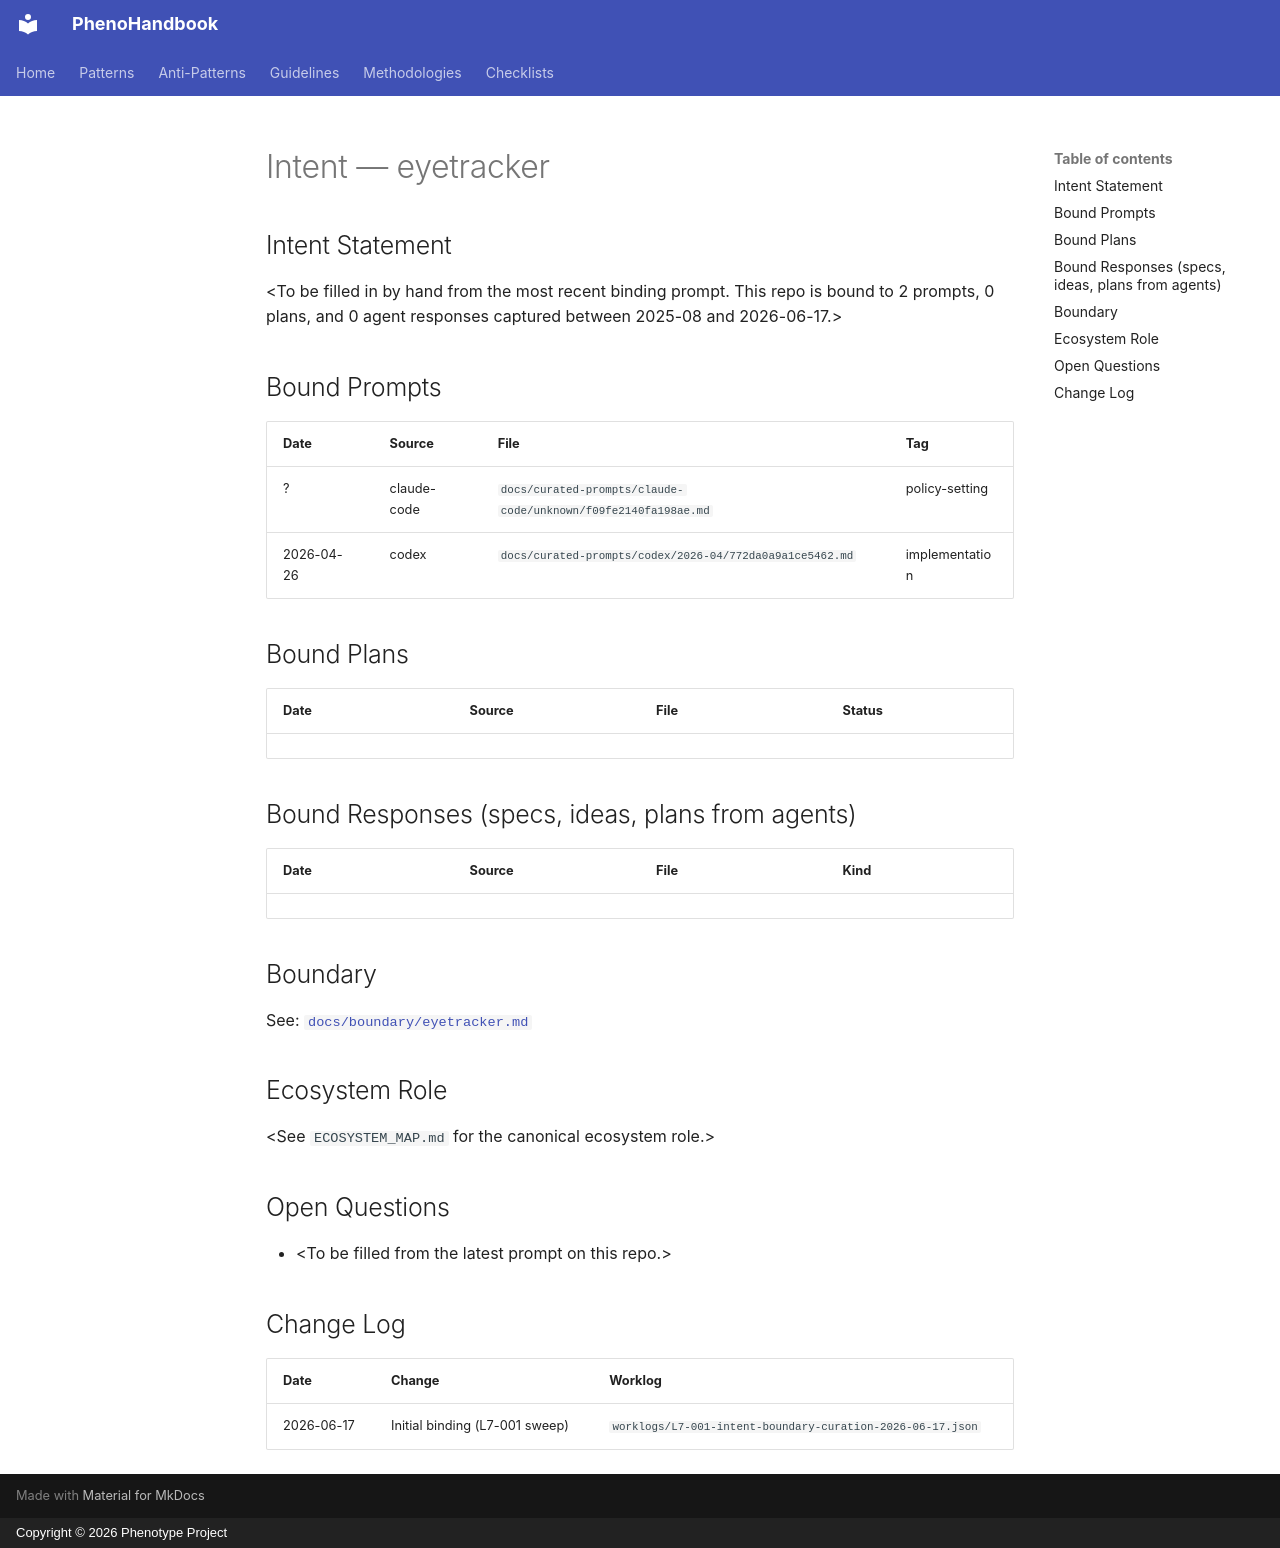

repository: KooshaPari/PhenoShared · page: intent/eyetracker/index.html · generator: mkdocs · copyright: Copyright © 2026 Phenotype Project

---
repo: "eyetracker"
aliases: []
role: unknown
status: active
last_verified: 2026-06-17
bound_prompts: 2
bound_plans: 0
bound_responses: 0
device: macbook
---

# Intent — eyetracker

## Intent Statement

&lt;To be filled in by hand from the most recent binding prompt. This repo is bound to 2 prompts, 0 plans, and 0 agent responses captured between 2025-08 and 2026-06-17.>

## Bound Prompts

| Date | Source | File | Tag |
| ---- | ------ | ---- | --- |
| ? | claude-code | `docs/curated-prompts/claude-code/unknown/f09fe2140fa198ae.md` | policy-setting |
| 2026-04-26 | codex | `docs/curated-prompts/codex/2026-04/772da0a9a1ce5462.md` | implementation |

## Bound Plans

| Date | Source | File | Status |
| ---- | ------ | ---- | ------ |

## Bound Responses (specs, ideas, plans from agents)

| Date | Source | File | Kind |
| ---- | ------ | ---- | ---- |

## Boundary

See: [`docs/boundary/eyetracker.md`](../boundary/eyetracker.md)

## Ecosystem Role

&lt;See `ECOSYSTEM_MAP.md` for the canonical ecosystem role.>

## Open Questions

- &lt;To be filled from the latest prompt on this repo.>

## Change Log

| Date | Change | Worklog |
| ---- | ------ | ------- |
| 2026-06-17 | Initial binding (L7-001 sweep) | `worklogs/L7-001-intent-boundary-curation-2026-06-17.json` |
